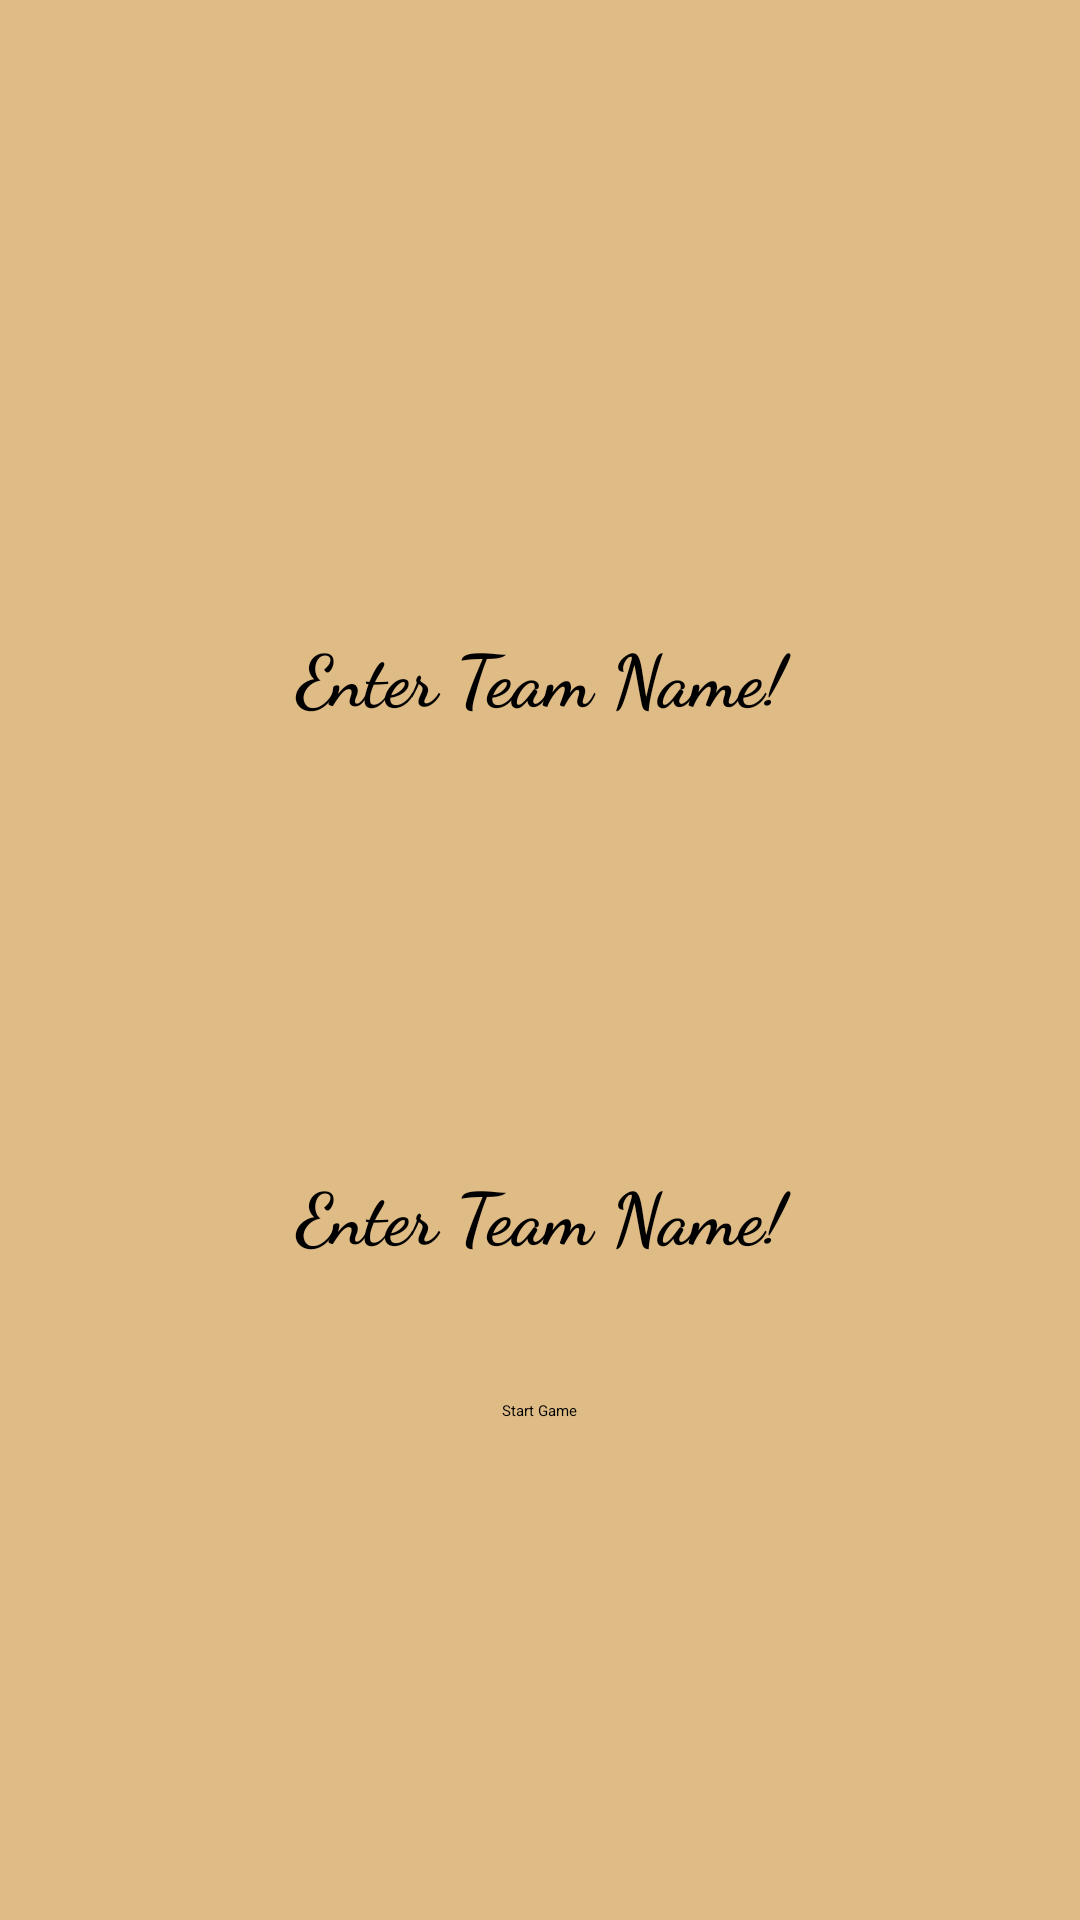

Produce the Android XML layout that renders to this screen, including the resource entries it uses.
<!-- AndroidManifest.xml: application theme Theme.ScoreKeeper -->
<!-- res/layout/fragment_title.xml -->
<?xml version="1.0" encoding="utf-8"?>
<layout xmlns:android="http://schemas.android.com/apk/res/android"
    xmlns:app="http://schemas.android.com/apk/res-auto"
    xmlns:tools="http://schemas.android.com/tools">

    <data>

    </data>

    <androidx.constraintlayout.widget.ConstraintLayout
        android:layout_width="match_parent"
        android:layout_height="match_parent"
        android:background="@color/court"
        android:padding="30dp">

        <ImageView
            android:id="@+id/imageView"
            android:layout_width="103dp"
            android:layout_height="112dp"
            android:contentDescription="@string/imageDescription"
            app:layout_constraintBottom_toBottomOf="parent"
            app:layout_constraintEnd_toEndOf="parent"
            app:layout_constraintStart_toStartOf="parent"
            app:layout_constraintTop_toTopOf="parent"
            app:srcCompat="@drawable/ic_basketball" />

        <EditText
            android:id="@+id/EditTextTeam2"
            android:layout_width="0dp"
            android:layout_height="wrap_content"
            android:ems="10"
            android:fontFamily="cursive"
            android:hint="@string/editTextHint"
            android:inputType="textPersonName"
            android:textAlignment="center"
            android:textAppearance="@style/TextAppearance.AppCompat.Large"
            android:textSize="24sp"
            android:textStyle="bold"
            app:layout_constraintBottom_toBottomOf="parent"
            app:layout_constraintEnd_toEndOf="parent"
            app:layout_constraintStart_toStartOf="parent"
            app:layout_constraintTop_toBottomOf="@+id/imageView"
            app:layout_constraintVertical_bias="0.060000002"
            android:importantForAutofill="no" />

        <EditText
            android:id="@+id/EditTextTeam1"
            android:layout_width="0dp"
            android:layout_height="wrap_content"
            android:ems="10"
            android:fontFamily="cursive"
            android:hint="@string/editTextHint"
            android:importantForAutofill="no"
            android:inputType="textPersonName"
            android:textAlignment="center"
            android:textAppearance="@style/TextAppearance.AppCompat.Large"
            android:textSize="24sp"
            android:textStyle="bold"
            app:layout_constraintBottom_toTopOf="@+id/imageView"
            app:layout_constraintEnd_toEndOf="parent"
            app:layout_constraintStart_toStartOf="parent"
            app:layout_constraintTop_toTopOf="parent"
            app:layout_constraintVertical_bias="0.89" />

        <Button
            android:id="@+id/button"
            android:layout_width="wrap_content"
            android:layout_height="wrap_content"
            android:backgroundTint="@color/orange"
            android:text="@string/btnStart"
            app:cornerRadius="20dp"
            app:layout_constraintBottom_toBottomOf="parent"
            app:layout_constraintEnd_toEndOf="parent"
            app:layout_constraintStart_toStartOf="parent"
            app:layout_constraintTop_toBottomOf="@+id/EditTextTeam2"
            app:layout_constraintVertical_bias="0.25" />

    </androidx.constraintlayout.widget.ConstraintLayout>
</layout>
<!-- resources referenced by this layout -->
<resources>
  <color name="court">#dfbb85</color>
  <color name="orange">#c65c15</color>
  <!-- drawable ic_basketball (drawable) -->
  <vector android:height="24dp" android:tint="#BF713B"
      android:viewportHeight="24" android:viewportWidth="24"
      android:width="24dp" xmlns:android="http://schemas.android.com/apk/res/android">
      <path android:fillColor="@android:color/white" android:pathData="M17.09,11h4.86c-0.16,-1.61 -0.71,-3.11 -1.54,-4.4C18.68,7.43 17.42,9.05 17.09,11z"/>
      <path android:fillColor="@android:color/white" android:pathData="M6.91,11C6.58,9.05 5.32,7.43 3.59,6.6C2.76,7.89 2.21,9.39 2.05,11H6.91z"/>
      <path android:fillColor="@android:color/white" android:pathData="M15.07,11c0.32,-2.59 1.88,-4.79 4.06,-6c-1.6,-1.63 -3.74,-2.71 -6.13,-2.95V11H15.07z"/>
      <path android:fillColor="@android:color/white" android:pathData="M8.93,11H11V2.05C8.61,2.29 6.46,3.37 4.87,5C7.05,6.21 8.61,8.41 8.93,11z"/>
      <path android:fillColor="@android:color/white" android:pathData="M15.07,13H13v8.95c2.39,-0.24 4.54,-1.32 6.13,-2.95C16.95,17.79 15.39,15.59 15.07,13z"/>
      <path android:fillColor="@android:color/white" android:pathData="M3.59,17.4c1.72,-0.83 2.99,-2.46 3.32,-4.4H2.05C2.21,14.61 2.76,16.11 3.59,17.4z"/>
      <path android:fillColor="@android:color/white" android:pathData="M17.09,13c0.33,1.95 1.59,3.57 3.32,4.4c0.83,-1.29 1.38,-2.79 1.54,-4.4H17.09z"/>
      <path android:fillColor="@android:color/white" android:pathData="M8.93,13c-0.32,2.59 -1.88,4.79 -4.06,6c1.6,1.63 3.74,2.71 6.13,2.95V13H8.93z"/>
  </vector>
  <string name="btnStart">Start Game</string>
  <string name="editTextHint">Enter Team Name!</string>
  <string name="imageDescription">Basketball Logo</string>
</resources>
